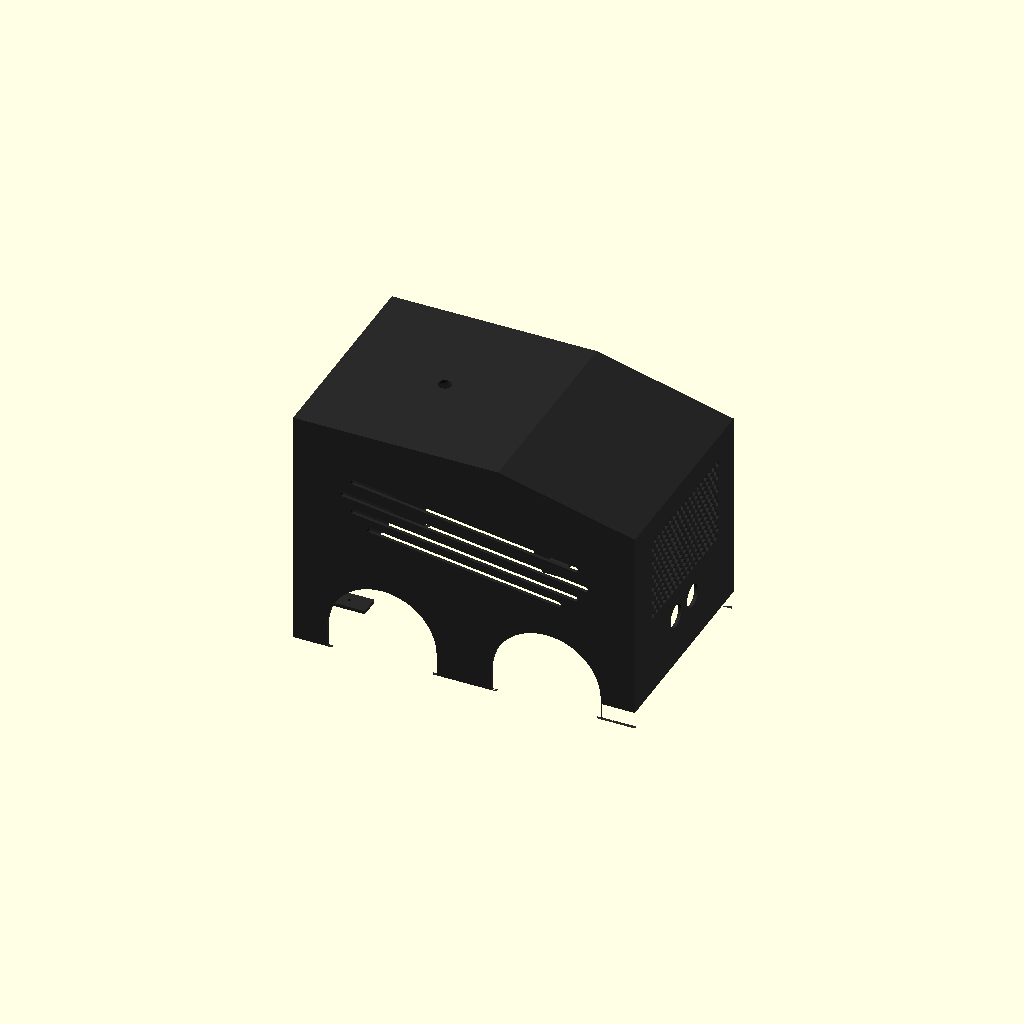
Cell 1 — every parameter at its default value.
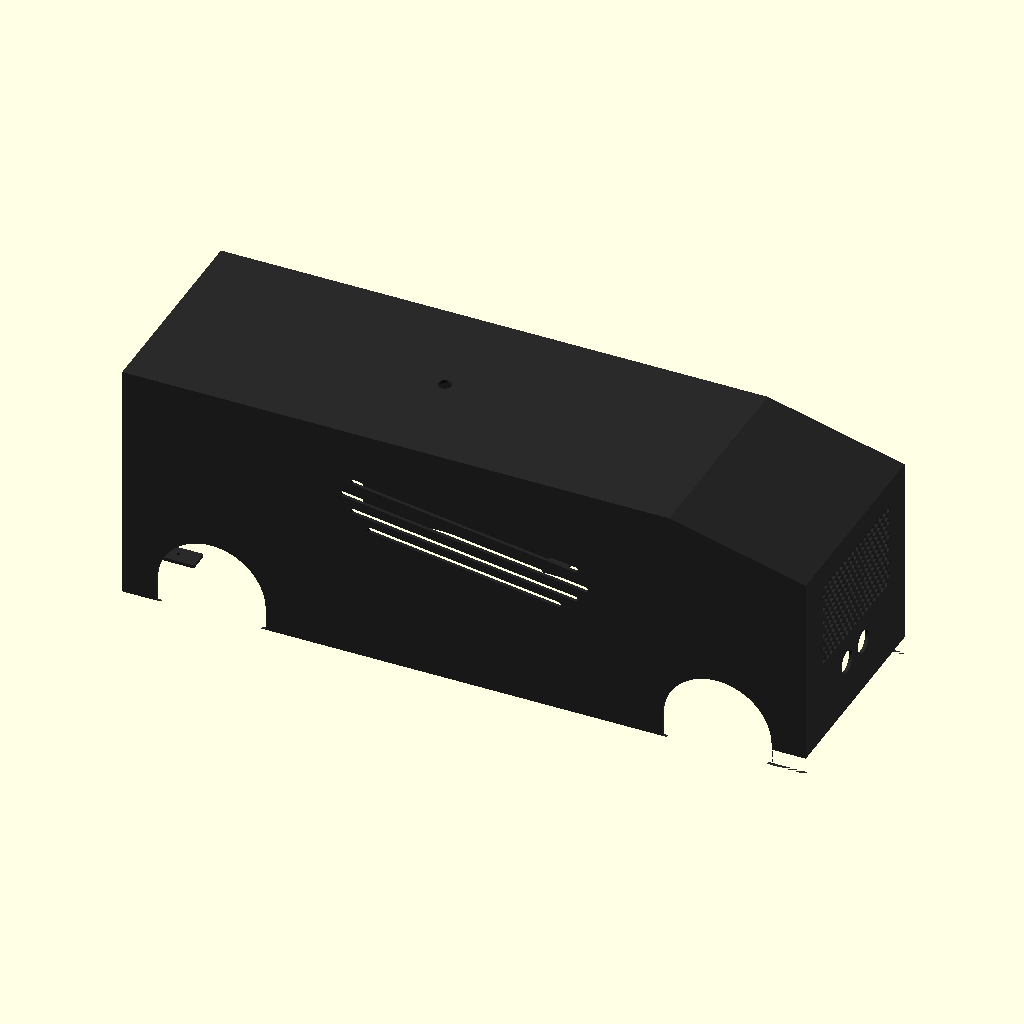
Cell 2 — panel_l set to 508, the other parameters unchanged.
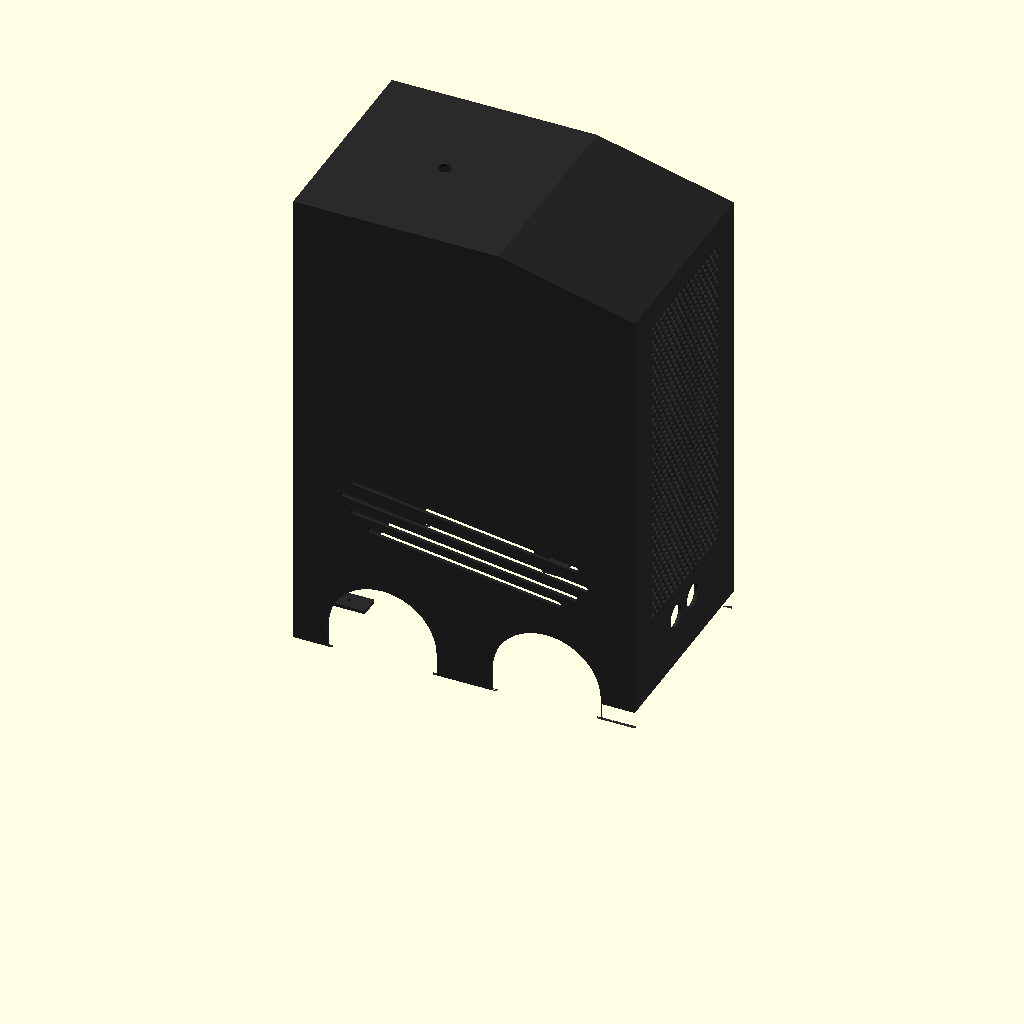
Cell 3: the same model with panel_h = 355.6.
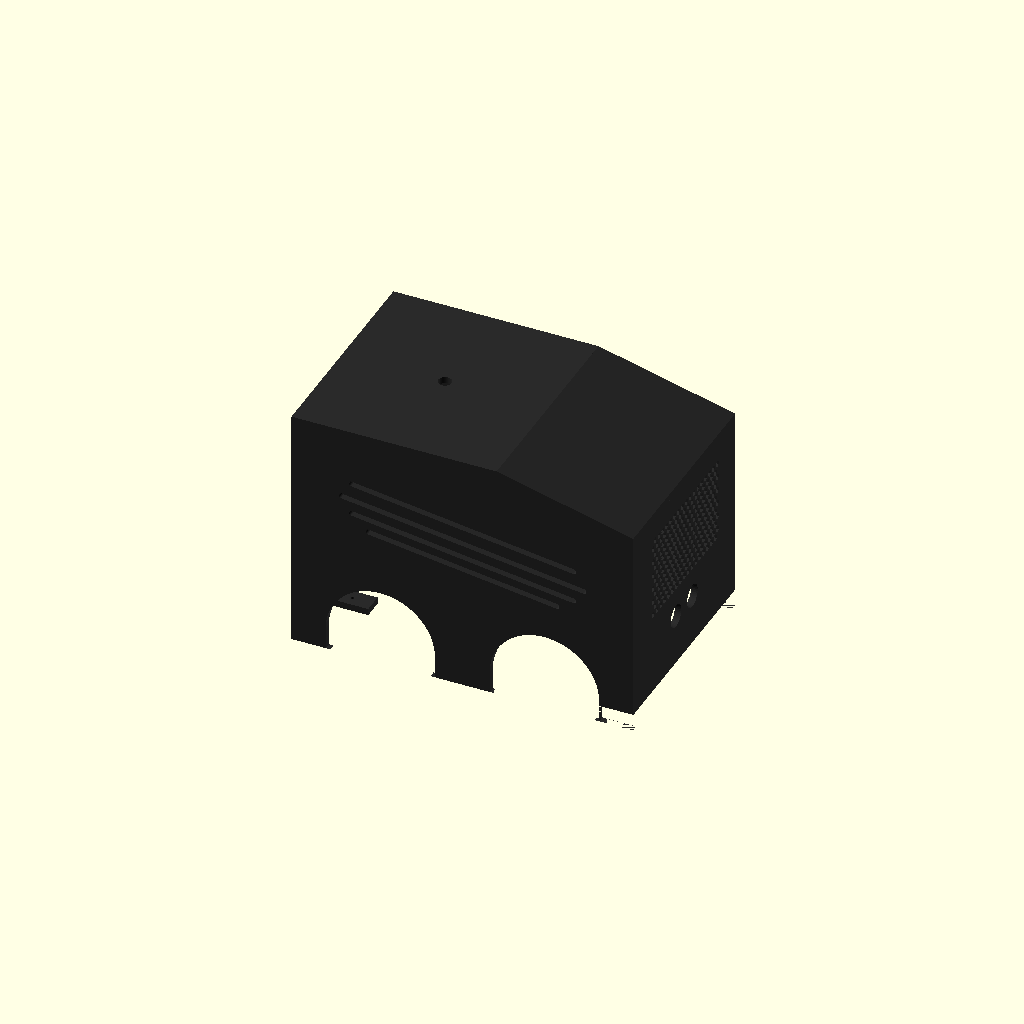
Cell 4 — wall set to 5, the other parameters unchanged.
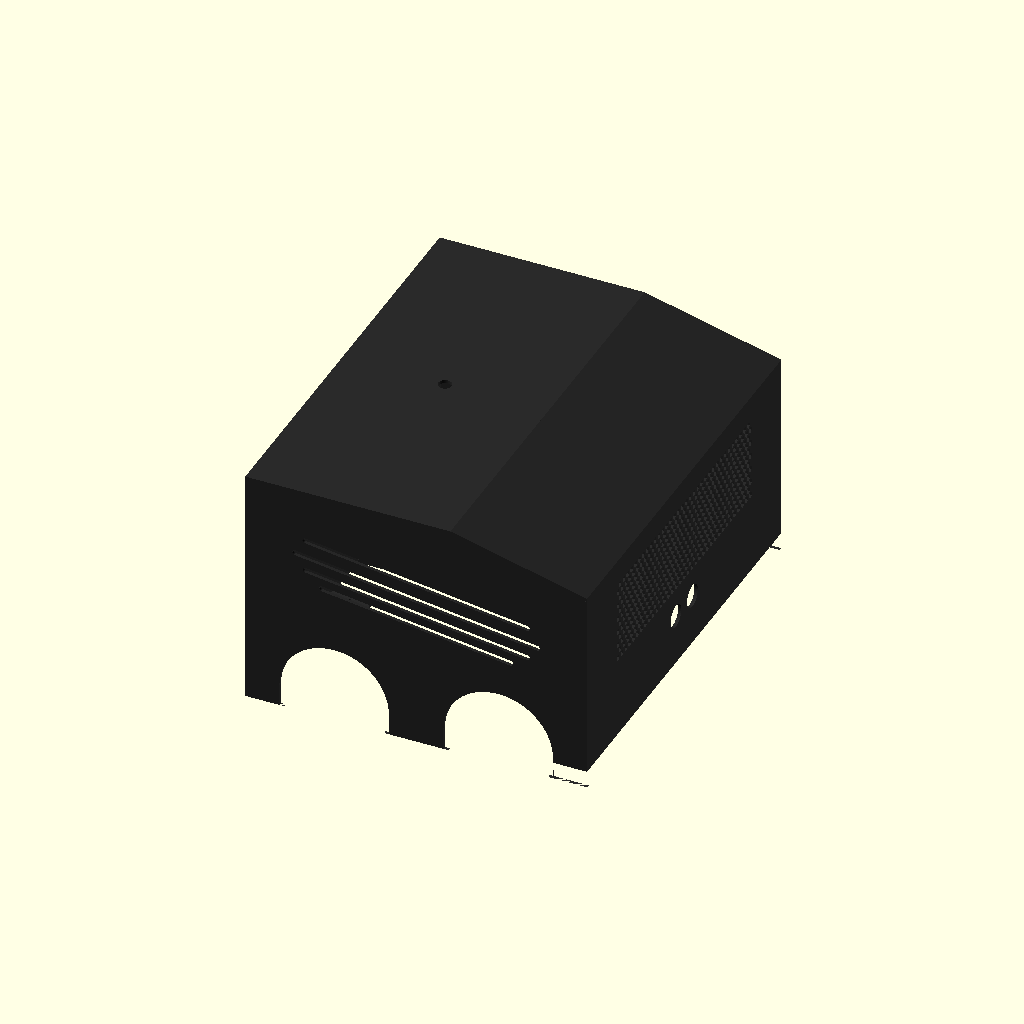
Cell 5: panel_gap = 304.8 (everything else at default).
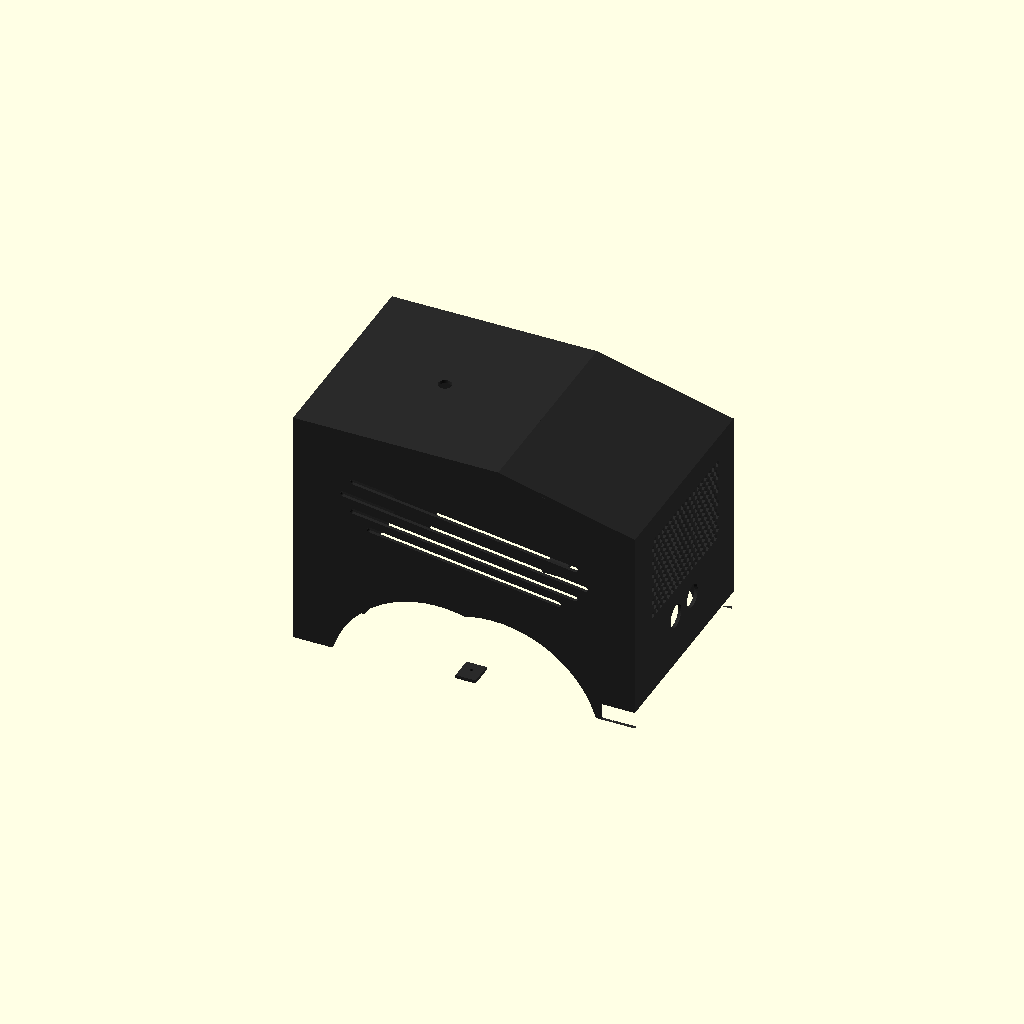
Cell 6 — arch_w set to 162.56, the other parameters unchanged.
One fixed orthographic camera (rotation 55°, 0°, 25°; colour scheme Cornfield) for every cell.
Source of the model, escort-bot/Final_shell.scad:
// ============================================
// ESCORT BOT SHELL — v5 from scratch
// ============================================
// Built piece by piece from Romeo's measurements
// ============================================

// --- SIDE PANEL ---
panel_l   = 254;     // 10" long
panel_h   = 177.8;   // 7" tall
wall      = 2.5;     // wall thickness
panel_gap = 152.4;   // 6" between panels

// --- WHEEL ARCHES ---
arch_w     = 81.28;         // ~3.2" wide (gap between arches shrunk 20% total)
arch_h     = 57.15;         // 2.25" tall (shortened — fender raise covers bottom)
arch_r     = arch_w / 2;    // semicircle radius
tire_gap   = 63.5;          // 2.5" between tire inside edges
// Layout: 1" + 3" + 2" + 3" + 1" = 10"
arch_inset = 25.4;          // 1" from each edge
front_fender_raise = 12.7;  // front fender raised 0.5" from ground

// --- MOUNTING TABS (front wall, integrated) ---
mtab_w      = 15;           // tab width (Y)
mtab_depth  = 15;           // how far tab extends inward (-X)
mtab_thick  = wall;         // tab thickness (Z) — matches wall
mtab_hole_r = 1.25;         // M3 self-tap hole (2.5mm dia)
mtab_offset = 26/2 + 8.5 + 5;  // Y offset from center — just outside HC-SR04 eyes (13 + 8.5r + 5mm gap)

// --- UPPER CROSS-BRACE ---
brace_w     = wall;         // brace thickness (X) — same as wall
brace_h     = 20;           // brace height (Z)
brace_z     = 145;          // above vents (vents end ~135mm), below ceiling
brace_x     = -30;          // X position — rear of center (negative = toward back)
brace_tab_w = 15;           // screw tab width (X)
brace_tab_d = 12;           // screw tab depth extending outward through panel
brace_tab_hole_r = 1.25;   // M3 self-tap

// --- CYBERTRUCK SLOPE ---
slope_len  = 101.6;   // 4" — how far back the slope starts from front edge
slope_drop = 25.4;    // 1" — how much the front roofline drops
slope_x    = panel_l/2 - slope_len;  // X where slope begins

// --- VENTILATION (Testarossa strakes) ---
vent_count   = 4;
vent_h       = 4;       // slot height (mm) — tighter
vent_start_z = 95;      // first slot ~3.7" (raised a bit more)
vent_rake    = 8;       // degrees
vent_offsets = [0, 10, 21, 34];
vent_lengths = [140, 165, 180, 165];

// --- BUILD ---
module vent_strake(z, len) {
    rake = tan(vent_rake) * len / 2;
    translate([0, 1, z])
        hull() {
            translate([-len/2, 0, rake])
                rotate([90, 0, 0])
                    cylinder(h = wall + 2, r = vent_h/2, $fn = 40);
            translate([len/2, 0, -rake])
                rotate([90, 0, 0])
                    cylinder(h = wall + 2, r = vent_h/2, $fn = 40);
        }
}

module arch_cutout() {
    cube([arch_w, wall + 2, arch_h - arch_r]);
    translate([arch_r, 0, arch_h - arch_r])
        rotate([-90, 0, 0])
            cylinder(h = wall + 2, r = arch_r, $fn = 60);
}

// Side panel with Cybertruck slope built into the profile
module side_panel() {
    difference() {
        // Panel shape — polygon profile with slope
        rotate([90, 0, 0])
            linear_extrude(height = wall)
                polygon([
                    [-panel_l/2, 0],                      // bottom-rear
                    [panel_l/2, 0],                        // bottom-front
                    [panel_l/2, panel_h - slope_drop],     // top-front (lowered)
                    [slope_x, panel_h],                    // slope start
                    [-panel_l/2, panel_h]                  // top-rear
                ]);

        // Rear wheel arch (rectangle + semicircle top)
        translate([-panel_l/2 + arch_inset, 1, 0])
            rotate([90, 0, 0])
                linear_extrude(height = wall + 2)
                    union() {
                        square([arch_w, arch_h - arch_r]);
                        translate([arch_r, arch_h - arch_r])
                            circle(r = arch_r, $fn = 60);
                    }

        // Front wheel arch (rectangle + semicircle top)
        translate([panel_l/2 - arch_inset - arch_w, 1, 0])
            rotate([90, 0, 0])
                linear_extrude(height = wall + 2)
                    union() {
                        square([arch_w, arch_h - arch_r]);
                        translate([arch_r, arch_h - arch_r])
                            circle(r = arch_r, $fn = 60);
                    }

        // Front fender raise — cut bottom 0.5" of front fender
        translate([panel_l/2 - arch_inset, -wall - 1, 0])
            cube([arch_inset + 1, wall + 2, front_fender_raise]);

        // Testarossa ventilation strakes
        for (i = [0 : vent_count - 1])
            vent_strake(vent_start_z + vent_offsets[i], vent_lengths[i]);

    }
}

// --- ASSEMBLY ---
color("#2a2a2a") {
    // Left panel
    translate([0, -panel_gap/2, 0])
        side_panel();

    // Right panel
    translate([0, panel_gap/2 + wall, 0])
        side_panel();

    // Side panel mounting tabs — between wheel arches, shelves extend inward
    // Left panel tab (shelf goes +Y inward)
    difference() {
        translate([-mtab_w/2, -panel_gap/2, 0])
            cube([mtab_w, mtab_depth + wall, mtab_thick]);
        translate([0, -panel_gap/2 + wall + mtab_depth/2, -1])
            cylinder(h = mtab_thick + 2, r = mtab_hole_r, $fn = 24);
    }
    // Right panel tab (shelf goes -Y inward)
    difference() {
        translate([-mtab_w/2, panel_gap/2 - mtab_depth, 0])
            cube([mtab_w, mtab_depth + wall, mtab_thick]);
        translate([0, panel_gap/2 - mtab_depth/2, -1])
            cylinder(h = mtab_thick + 2, r = mtab_hole_r, $fn = 24);
    }

    // Upper cross-brace — horizontal bar spanning both side panels (no external tabs)
    translate([brace_x - brace_w/2, -panel_gap/2, brace_z])
        cube([brace_w, panel_gap, brace_h]);

    // Back mounting tabs — long shelves extending inward
    btab_depth = 30;  // twice the front tab depth
    for (side = [-1, 1]) {
        difference() {
            translate([-panel_l/2, side * mtab_offset - mtab_w/2, 0])
                cube([btab_depth + wall, mtab_w, mtab_thick]);
            // Screw hole centered on shelf
            translate([-panel_l/2 + wall + btab_depth/2, side * mtab_offset, -1])
                cylinder(h = mtab_thick + 2, r = mtab_hole_r, $fn = 24);
        }
    }

    // Back wall with score lines (cut to open door)
    door_frame = 25;       // margin from edges (15% smaller door)
    door_sill  = 30;       // margin from bottom (15% smaller door)
    score_d    = 1.2;      // score line depth (half the wall)
    score_w    = 0.6;      // score line width
    door_w     = panel_gap + wall * 2 - door_frame * 2;
    door_h     = panel_h - door_sill - door_frame;
    difference() {
        translate([-panel_l/2, -panel_gap/2 - wall, 0])
            cube([wall, panel_gap + wall * 2, panel_h]);
        // Score lines — rectangle outline on outside face
        // Bottom line
        translate([-panel_l/2 - 0.01, -panel_gap/2 + door_frame - wall, door_sill])
            cube([score_d, door_w, score_w]);
        // Top line
        translate([-panel_l/2 - 0.01, -panel_gap/2 + door_frame - wall, door_sill + door_h - score_w])
            cube([score_d, door_w, score_w]);
        // Left line
        translate([-panel_l/2 - 0.01, -panel_gap/2 + door_frame - wall, door_sill])
            cube([score_d, score_w, door_h]);
        // Right line
        translate([-panel_l/2 - 0.01, -panel_gap/2 + door_frame - wall + door_w - score_w, door_sill])
            cube([score_d, score_w, door_h]);
    }

    // Back door handle — recessed finger pull (modern flush style)
    // Scoop cut into the wall so fingers can hook under and pull
    handle_w    = 40;      // width of the pull
    handle_r    = 6;       // radius of the finger scoop
    handle_z    = door_sill + 15;  // just above door bottom score line
    // Scoop: horizontal half-cylinder carved into outside face
    translate([-panel_l/2 - 0.01, 0, handle_z])
        rotate([0, -90, 0])
            rotate([0, 0, 90])
                linear_extrude(height = score_d + 0.5)
                    intersection() {
                        translate([-handle_w/2, 0])
                            square([handle_w, handle_r]);
                        scale([handle_w/2 / handle_r, 1])
                            circle(r = handle_r, $fn = 40);
                    }
    // Lip above the scoop — thin shelf to grip
    handle_lip = 2;
    translate([-panel_l/2 - handle_lip, -handle_w/2, handle_z + handle_r - 1])
        hull() {
            cube([handle_lip, handle_w, 1.5]);
            translate([handle_lip - 0.5, 0, 1.5])
                cube([0.5, handle_w, 0.5]);
        }

    // Front wall (lowered by slope) with HC-SR04 slot + honeycomb grille
    hc_eye_r    = 8.5;    // 17mm dia (16mm sensor + 1mm clearance)
    hc_spacing  = 26;     // center-to-center of the two transducers
    hc_z        = 50.8;   // 2" from ground — robot eye height
    // Honeycomb grille parameters
    hex_r       = 2.5;    // hexagon radius (smaller still)
    hex_gap     = 1.2;    // wall between hexagons
    hex_step_y  = (hex_r + hex_gap/2) * 2;           // horizontal spacing
    hex_step_z  = (hex_r + hex_gap/2) * sqrt(3);     // vertical spacing
    hex_zone_y  = panel_gap * 0.7;    // grille width (70% of front face)
    hex_zone_z0 = 75;                 // grille bottom Z (above eyes)
    hex_zone_z1 = panel_h - slope_drop - 15;  // grille top Z (margin from top)
    difference() {
        translate([panel_l/2 - wall, -panel_gap/2 - wall, front_fender_raise])
            cube([wall, panel_gap + wall * 2, panel_h - slope_drop - front_fender_raise]);
        // Left eye
        translate([panel_l/2 - wall - 1, -hc_spacing/2, hc_z])
            rotate([0, 90, 0])
                cylinder(h = wall + 2, r = hc_eye_r, $fn = 40);
        // Right eye
        translate([panel_l/2 - wall - 1, hc_spacing/2, hc_z])
            rotate([0, 90, 0])
                cylinder(h = wall + 2, r = hc_eye_r, $fn = 40);
        // Honeycomb grille — hex cutouts above eyes
        for (row = [0 : floor((hex_zone_z1 - hex_zone_z0) / hex_step_z)]) {
            offset_y = (row % 2 == 0) ? 0 : hex_step_y / 2;
            z = hex_zone_z0 + row * hex_step_z;
            if (z >= hex_zone_z0 && z <= hex_zone_z1)
                for (col = [-floor(hex_zone_y / hex_step_y / 2) : floor(hex_zone_y / hex_step_y / 2)]) {
                    y = col * hex_step_y + offset_y;
                    if (abs(y) < hex_zone_y / 2)
                        translate([panel_l/2 - wall - 1, y, z])
                            rotate([0, 90, 0])
                                cylinder(h = wall + 2, r = hex_r, $fn = 6);
                }
        }
    }

    // Front mounting tabs — horizontal shelves, wall itself is the vertical L
    for (side = [-1, 1]) {
        difference() {
            translate([panel_l/2 - wall - mtab_depth, side * mtab_offset - mtab_w/2, front_fender_raise])
                cube([mtab_depth + wall, mtab_w, mtab_thick]);
            // Screw hole centered on shelf (not in wall portion)
            translate([panel_l/2 - wall - mtab_depth/2, side * mtab_offset, front_fender_raise - 1])
                cylinder(h = mtab_thick + 2, r = mtab_hole_r, $fn = 24);
        }
    }

    // Ceiling — flat rear section
    wire_hole_r = 5;  // 10mm diameter wire pass-through
    difference() {
        translate([-panel_l/2, -panel_gap/2 - wall, panel_h])
            cube([panel_l - slope_len, panel_gap + wall * 2, wall]);
        // Center hole for wires
        translate([(-panel_l/2 + slope_x) / 2, 0, panel_h - 1])
            cylinder(h = wall + 2, r = wire_hole_r, $fn = 40);
    }

    // Ceiling — sloped front section (polyhedron)
    translate([slope_x, -panel_gap/2 - wall, 0])
        polyhedron(
            points = [
                [0, 0, panel_h],                                         // 0
                [0, panel_gap + wall * 2, panel_h],                      // 1
                [slope_len, 0, panel_h - slope_drop],                    // 2
                [slope_len, panel_gap + wall * 2, panel_h - slope_drop], // 3
                [0, 0, panel_h + wall],                                  // 4
                [0, panel_gap + wall * 2, panel_h + wall],               // 5
                [slope_len, 0, panel_h - slope_drop + wall],             // 6
                [slope_len, panel_gap + wall * 2, panel_h - slope_drop + wall] // 7
            ],
            faces = [
                [0,2,3,1],   // bottom
                [4,5,7,6],   // top
                [0,4,6,2],   // left
                [3,7,5,1],   // right
                [0,1,5,4],   // back
                [2,6,7,3]    // front
            ]
        );
}

// (no separate door — score lines on back wall instead)

echo(str("Panel: ", panel_l, " x ", panel_h, " mm, gap: ", panel_gap, " mm"));
Customizer parameters (derived from the source; name, type, default, range or options):
panel_l: number, default 254
panel_h: number, default 177.8
wall: number, default 2.5
panel_gap: number, default 152.4
arch_w: number, default 81.28
arch_h: number, default 57.15
tire_gap: number, default 63.5
arch_inset: number, default 25.4
front_fender_raise: number, default 12.7
mtab_w: number, default 15
mtab_depth: number, default 15
mtab_hole_r: number, default 1.25
brace_h: number, default 20
brace_z: number, default 145
brace_x: number, default -30
brace_tab_w: number, default 15
brace_tab_d: number, default 12
brace_tab_hole_r: number, default 1.25
slope_len: number, default 101.6
slope_drop: number, default 25.4
vent_count: number, default 4
vent_h: number, default 4
vent_start_z: number, default 95
vent_rake: number, default 8
vent_offsets: vector, default [0, 10, 21, 34]
vent_lengths: vector, default [140, 165, 180, 165]
